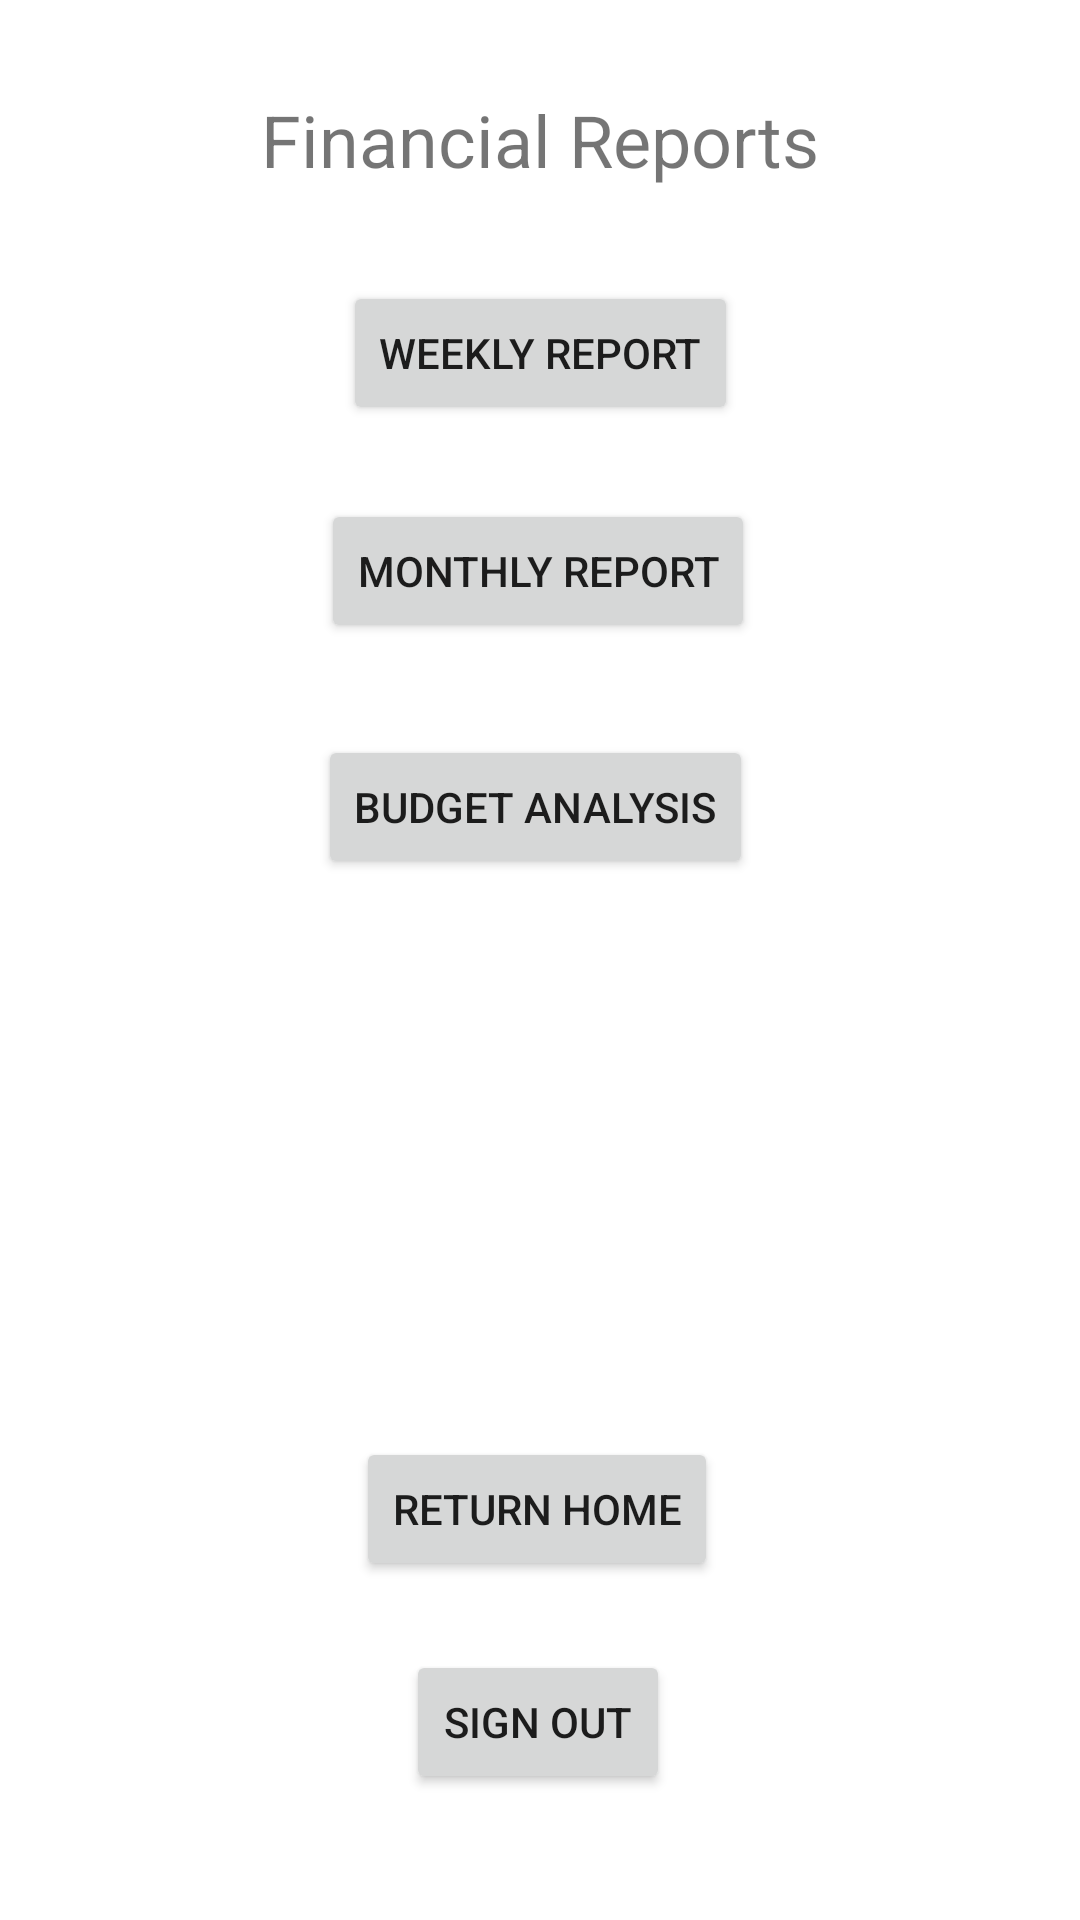

Produce the Android XML layout that renders to this screen, including the resource entries it uses.
<!-- AndroidManifest.xml: application theme Theme.CSE3310SemesterProject -->
<!-- res/layout/activity_finance.xml -->
<?xml version="1.0" encoding="utf-8"?>
<androidx.constraintlayout.widget.ConstraintLayout xmlns:android="http://schemas.android.com/apk/res/android"
    xmlns:app="http://schemas.android.com/apk/res-auto"
    xmlns:tools="http://schemas.android.com/tools"
    android:layout_width="match_parent"
    android:layout_height="match_parent"
    tools:context=".FinanceActivity">

    <Button
        android:id="@+id/signOutFromFinanceBtn"
        android:layout_width="wrap_content"
        android:layout_height="wrap_content"
        android:text="Sign Out"
        app:layout_constraintBottom_toBottomOf="parent"
        app:layout_constraintEnd_toEndOf="parent"
        app:layout_constraintHorizontal_bias="0.498"
        app:layout_constraintStart_toStartOf="parent"
        app:layout_constraintTop_toTopOf="parent"
        app:layout_constraintVertical_bias="0.929" />

    <Button
        android:id="@+id/returnHomeFromFinanceBtn"
        android:layout_width="wrap_content"
        android:layout_height="wrap_content"
        android:text="Return Home"
        app:layout_constraintBottom_toBottomOf="parent"
        app:layout_constraintEnd_toEndOf="parent"
        app:layout_constraintHorizontal_bias="0.496"
        app:layout_constraintStart_toStartOf="parent"
        app:layout_constraintTop_toTopOf="parent"
        app:layout_constraintVertical_bias="0.809" />

    <TextView
        android:id="@+id/textView4"
        android:layout_width="wrap_content"
        android:layout_height="wrap_content"
        android:text="Financial Reports"
        android:textSize="24sp"
        app:layout_constraintBottom_toBottomOf="parent"
        app:layout_constraintEnd_toEndOf="parent"
        app:layout_constraintStart_toStartOf="parent"
        app:layout_constraintTop_toTopOf="parent"
        app:layout_constraintVertical_bias="0.050000012" />

    <Button
        android:id="@+id/weeklyReportBtn"
        android:layout_width="wrap_content"
        android:layout_height="wrap_content"
        android:text="Weekly REport"
        app:layout_constraintBottom_toBottomOf="parent"
        app:layout_constraintEnd_toEndOf="parent"
        app:layout_constraintStart_toStartOf="parent"
        app:layout_constraintTop_toTopOf="parent"
        app:layout_constraintVertical_bias="0.158" />

    <Button
        android:id="@+id/monthlyReportBtn"
        android:layout_width="wrap_content"
        android:layout_height="wrap_content"
        android:text="Monthly Report"
        app:layout_constraintBottom_toBottomOf="parent"
        app:layout_constraintEnd_toEndOf="parent"
        app:layout_constraintHorizontal_bias="0.497"
        app:layout_constraintStart_toStartOf="parent"
        app:layout_constraintTop_toTopOf="@+id/textView4"
        app:layout_constraintVertical_bias="0.242" />

    <Button
        android:id="@+id/budgetAnalysisBtn"
        android:layout_width="wrap_content"
        android:layout_height="wrap_content"
        android:text="Budget Analysis"
        app:layout_constraintBottom_toBottomOf="parent"
        app:layout_constraintEnd_toEndOf="parent"
        app:layout_constraintHorizontal_bias="0.493"
        app:layout_constraintStart_toStartOf="parent"
        app:layout_constraintTop_toTopOf="parent"
        app:layout_constraintVertical_bias="0.414" />

</androidx.constraintlayout.widget.ConstraintLayout>
<!-- resources referenced by this layout -->
<resources>
  <style name="Theme.CSE3310SemesterProject" parent="Theme.MaterialComponents.DayNight.DarkActionBar">
          
          <item name="colorPrimary">@color/purple_500</item>
          <item name="colorPrimaryVariant">@color/purple_700</item>
          <item name="colorOnPrimary">@color/white</item>
          
          <item name="colorSecondary">@color/teal_200</item>
          <item name="colorSecondaryVariant">@color/teal_700</item>
          <item name="colorOnSecondary">@color/black</item>
          
          <item name="android:statusBarColor" tools:targetApi="l">?attr/colorPrimaryVariant</item>
          
      </style>
  <!-- not gathered from this repository: default colours our renderer supplied (Android Studio template values) -->
  <color name="purple_500">#FF6200EE</color>
  <color name="purple_700">#FF3700B3</color>
  <color name="teal_200">#FF03DAC5</color>
  <color name="teal_700">#FF018786</color>
  <color name="black">#FF000000</color>
  <color name="white">#FFFFFFFF</color>
</resources>
